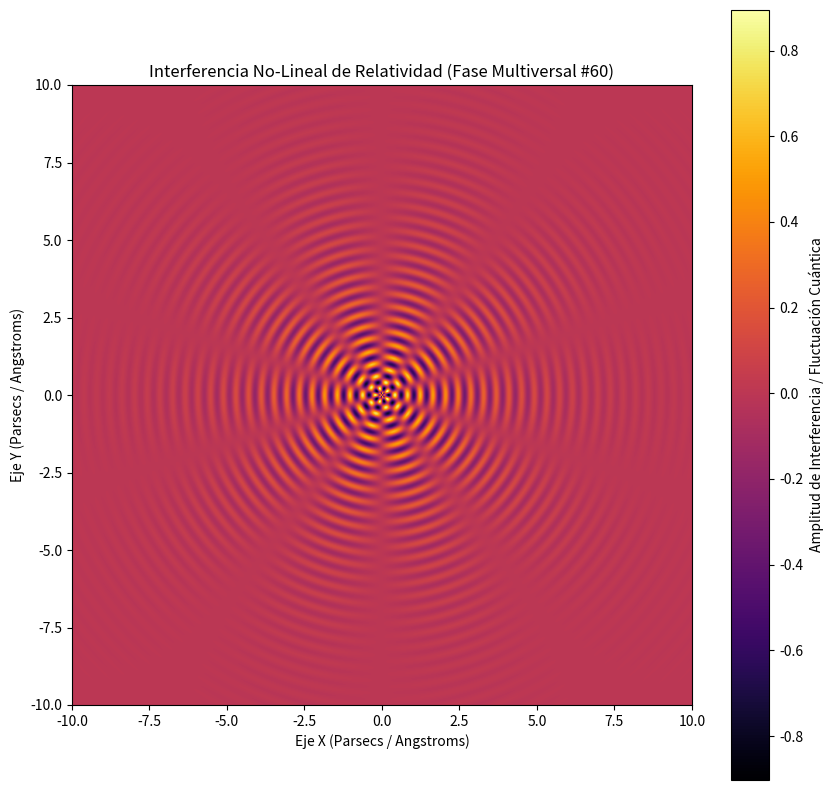

Reproduce this figure in Python.
%matplotlib inline
# Simulación Multiversal: Relatividad - Variante 60
import numpy as np
import matplotlib.pyplot as plt

# Parámetros Físicos No-Lineales
omega_1 = 15.347
omega_2 = 4.981
lambda_decay = 0.413
phase_shift = 1.4

x = np.linspace(-10, 10, 800)
y = np.linspace(-10, 10, 800)
X, Y = np.meshgrid(x, y)

# Dinámica de Fluidos / Campos Tensor-Escalares (Fase Multiversal)
R = np.sqrt(X**2 + Y**2) + 1e-5
Z = (np.sin(omega_1 * R + phase_shift) * np.cos(omega_2 * np.arctan2(Y, X))) * np.exp(-lambda_decay * R)

plt.figure(figsize=(10, 10))
plt.imshow(Z, cmap='inferno', extent=[-10, 10, -10, 10], origin='lower')
plt.colorbar(label='Amplitud de Interferencia / Fluctuación Cuántica')
plt.title(r'Interferencia No-Lineal de Relatividad (Fase Multiversal #60)')
plt.xlabel('Eje X (Parsecs / Angstroms)')
plt.ylabel('Eje Y (Parsecs / Angstroms)')
plt.show()
